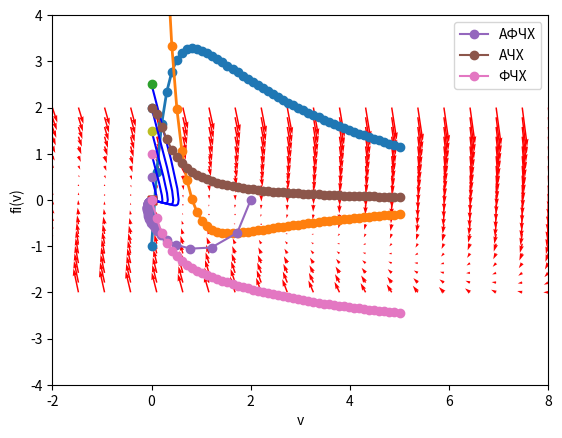

The matplotlib source for this figure:
import numpy as np
from scipy.integrate import odeint
import matplotlib.pyplot as plt
import cmath
import math

omega = 1
delta = 2


def DifUr(variab_x_y, Axis_t):
    dxdt = variab_x_y[1]
    pow(omega, 2)
    dydt = -(2 * delta) * variab_x_y[1] - (math.pow(omega, 2)) * variab_x_y[0]
    return [dxdt, dydt]


Axis_t = np.linspace(0, 5)
variab_x_y_0 = [-1, 19]
variab_x_y = odeint(DifUr, variab_x_y_0, Axis_t)

dxdt = variab_x_y[:, 0]
dydt = variab_x_y[:, 1]
plt.plot(Axis_t, dxdt, '-o', Axis_t, dydt, '-o', linewidth=2.0)
plt.xlabel('t')
plt.ylabel('x(t)    y(t)')
plt.grid(True)
plt.show()

dydt = np.linspace(-2.0, 8.0, 20)
dxdt = np.linspace(-2.0, 2.0, 20)

Y1, Y2 = np.meshgrid(dydt, dxdt)

Axis_t = 0

u, v = np.zeros(Y1.shape), np.zeros(Y2.shape)

NI, NJ = Y1.shape

for i in range(NI):
    for j in range(NJ):
        x = Y1[i, j]
        y = Y2[i, j]
        yprime = DifUr([x, y], Axis_t)
        u[i, j] = yprime[0]
        v[i, j] = yprime[1]
Q = plt.quiver(Y1, Y2, u, v, color='r')
plt.xlabel('$y_1$')
plt.ylabel('$y_2$')
for y20 in [0, 0.5, 1, 1.5, 2, 2.5]:
    tspan = np.linspace(0, 50, 200)
    y0 = [0.0, y20]
    ys = odeint(DifUr, y0, tspan)
    plt.plot(ys[:, 0], ys[:, 1], 'b-')
    plt.plot([ys[0, 0]], [ys[0, 1]], 'o')
    plt.plot([ys[-1, 0]], [ys[-1, 1]], 's')
plt.xlim([-2, 8])
plt.ylim([-4, 4])

plt.show()

# ------------------------------------------------------------------------------------------#

# ! Вычисление АФЧХ, АЧХ, ФЧХ и их графики
# * Параметры системы
a = 2
i = 0
v = np.linspace(0, 5)

AFCH = (a) / ((omega ** 2) - (v ** 2) + (2 * delta * v * 1j))  # формула АФЧХ
ACH = np.absolute(AFCH)  #  По определию АЧХ это модуль от АФЧХ
FCH = []  # ФЧХ это аргумент от АФЧХ

# ! Заполнение массива значениями для ФЧХ
while i < len(v):
    fi = cmath.phase(AFCH[i])
    FCH.append(fi)
    i = i + 1

plt.plot(AFCH.real, AFCH.imag, 'o-', label='АФЧХ')
plt.xlabel('Re')
plt.ylabel('Im')
plt.legend()
plt.grid()
plt.show()

plt.plot(v, ACH, 'o-', label='АЧХ')
plt.xlabel('v')
plt.ylabel('A(v)')
plt.legend()
plt.grid()
plt.show()

plt.plot(v, FCH, 'o-', label='ФЧХ')
plt.xlabel('v')
plt.ylabel('fi(v)')
plt.legend()
plt.grid()
plt.show()
